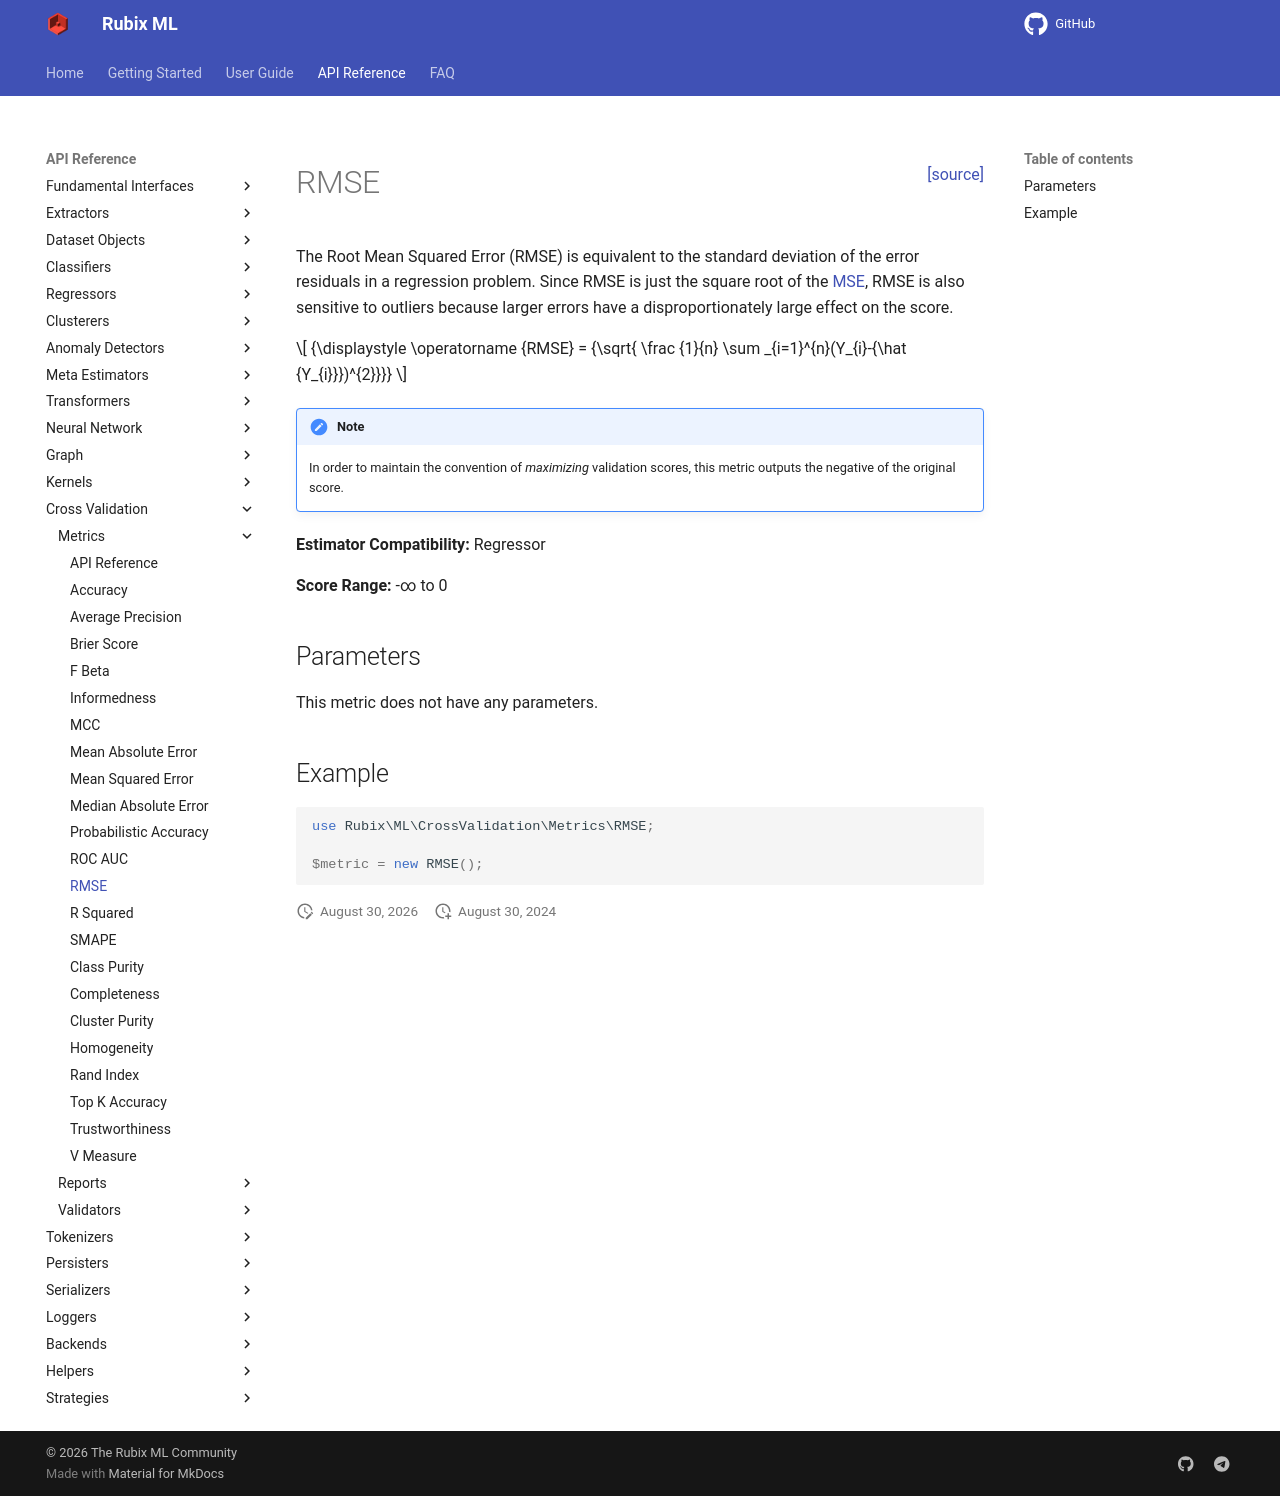

repository: RubixML/ML · page: 3.0/cross-validation/metrics/rmse.html · generator: mkdocs

<span style="float:right;"><a href="https://github.com/RubixML/ML/blob/master/src/CrossValidation/Metrics/RMSE.php">[source]</a></span>

# RMSE

The Root Mean Squared Error (RMSE) is equivalent to the standard deviation of the error residuals in a regression problem. Since RMSE is just the square root of the [MSE](mean-squared-error.md), RMSE is also sensitive to outliers because larger errors have a disproportionately large effect on the score.

$$
{\displaystyle \operatorname {RMSE} = {\sqrt{ \frac {1}{n} \sum _{i=1}^{n}(Y_{i}-{\hat {Y_{i}}})^{2}}}}
$$

!!! note
    In order to maintain the convention of *maximizing* validation scores, this metric outputs the negative of the original score.

**Estimator Compatibility:** Regressor

**Score Range:** -∞ to 0

## Parameters

This metric does not have any parameters.

## Example

```php
use Rubix\ML\CrossValidation\Metrics\RMSE;

$metric = new RMSE();
```
